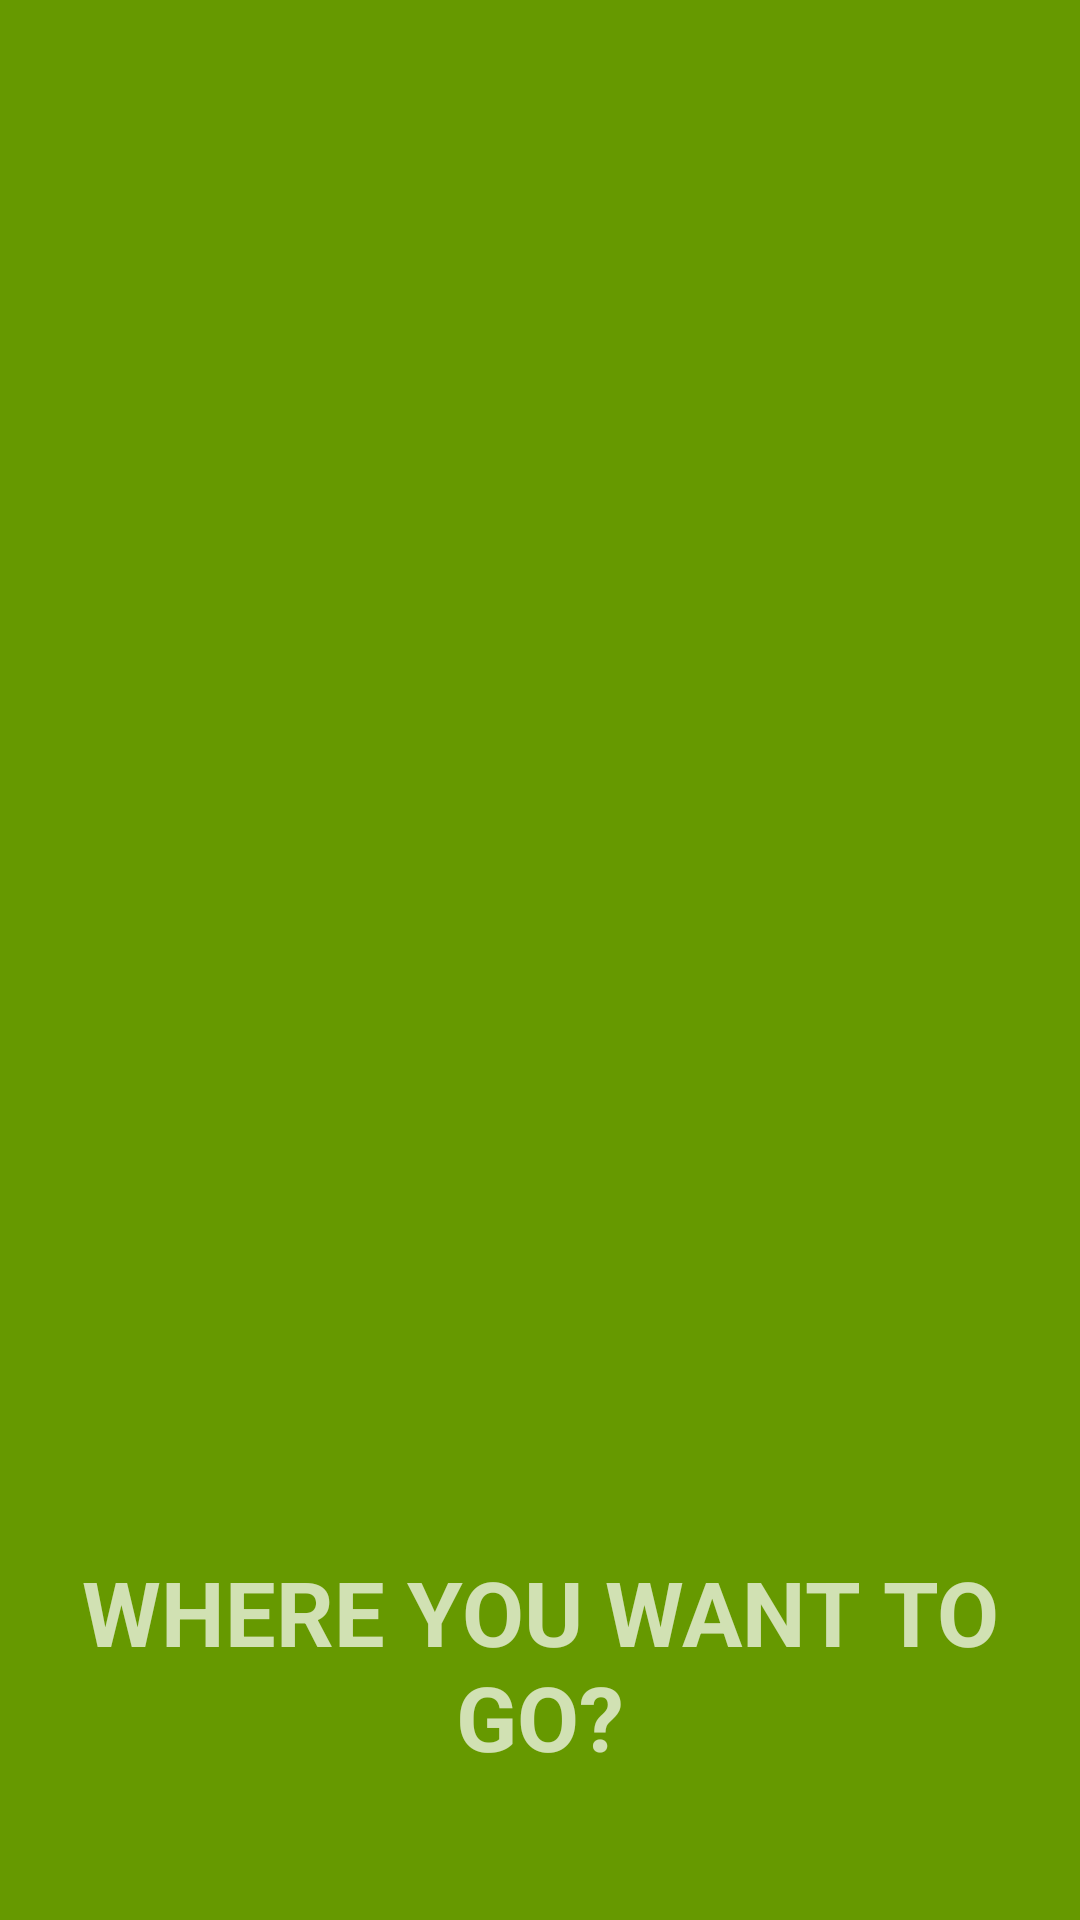

This screen was rendered from an Android layout file. Write that file and the resources it references.
<!-- AndroidManifest.xml: application theme Theme.AppCompat.Light.NoActionBar -->
<!-- res/layout/navigation_view.xml -->
<?xml version="1.0" encoding="utf-8"?>
<LinearLayout xmlns:android="http://schemas.android.com/apk/res/android"
              android:layout_width="match_parent"
              android:layout_height="192dp"
              android:padding="16dp"
              android:background="@android:color/holo_green_dark"
              android:theme="@style/ThemeOverlay.AppCompat.Dark"
              android:orientation="vertical"
              android:gravity="bottom">


    <TextView
            android:text="Where you want to go?"
            android:layout_width="match_parent"
            android:layout_height="107dp" android:id="@+id/textView7" android:textStyle="bold"
            android:textAllCaps="true" android:textAlignment="center" android:textSize="30sp"/>
</LinearLayout>
<!-- resources referenced by this layout -->
<resources>

</resources>
